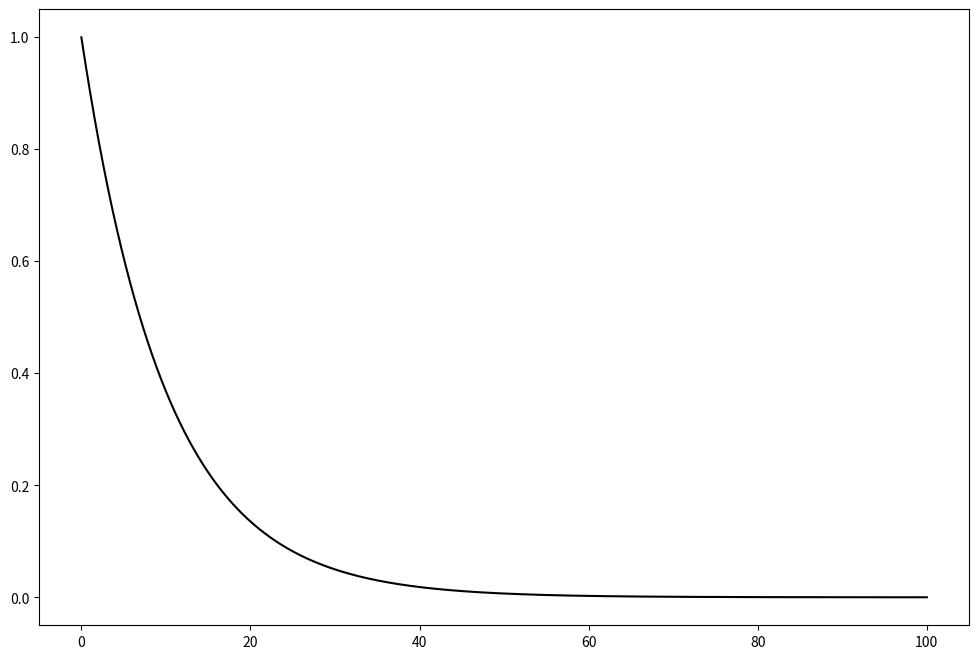

Here is the Python script that generated this plot:
# [redacted]
# [redacted]
# numerical plot of negative delta p

# libraries
import numpy as np
import matplotlib.pyplot as plt

fig, ax = plt.subplots()
fig.set_size_inches(12, 8)

#defining paramaters 
d = 0.1
t0 = .001
delta_t = .001
steps = 1000

t = np.arange(t0,100,delta_t)

pt = np.exp(-d*t)

plt.plot(t,pt,color="black")
plt.show()
